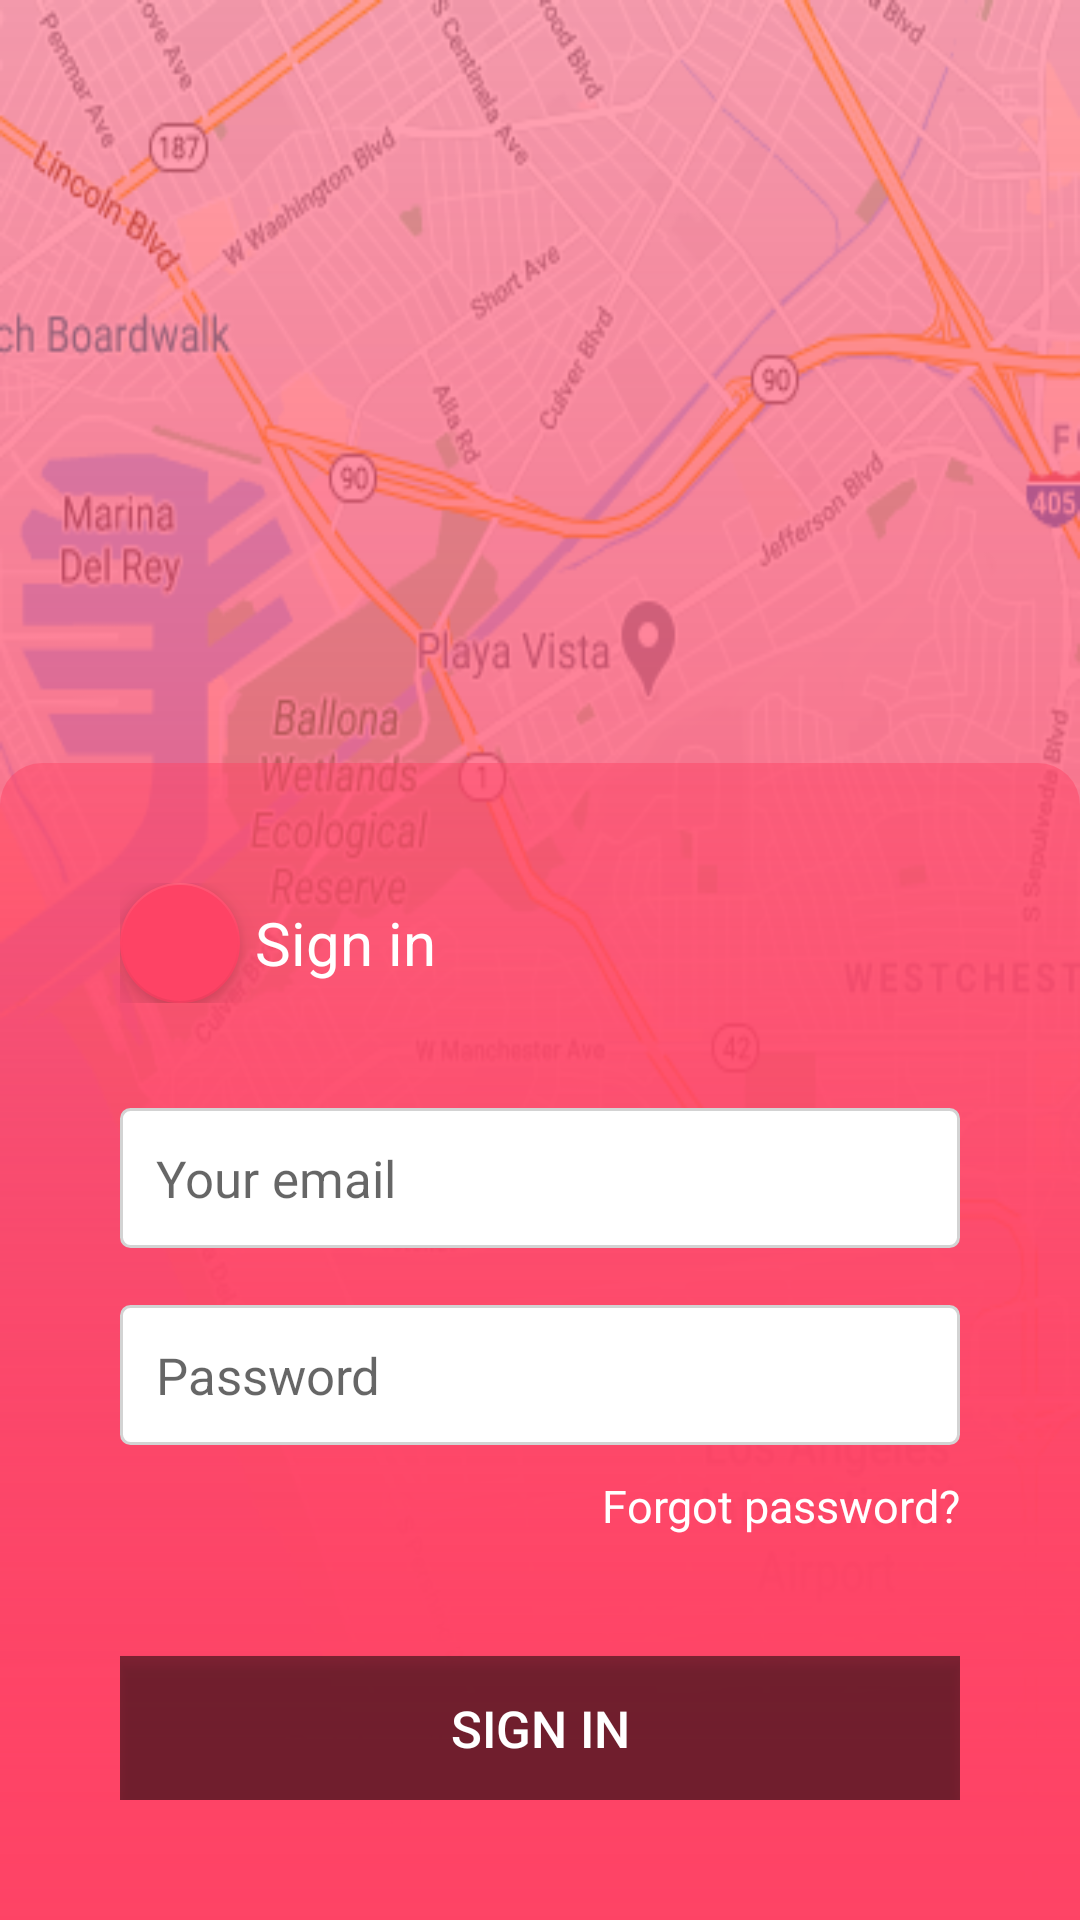

Android layout source for this screen:
<!-- AndroidManifest.xml: application theme AppTheme.NoActionBar -->
<!-- res/layout/activity_login.xml -->
<?xml version="1.0" encoding="utf-8"?>
<androidx.constraintlayout.widget.ConstraintLayout xmlns:android="http://schemas.android.com/apk/res/android"
    xmlns:app="http://schemas.android.com/apk/res-auto"
    xmlns:tools="http://schemas.android.com/tools"
    android:background="@drawable/google_maps_image"
    android:layout_width="match_parent"
    android:layout_height="match_parent"
    tools:context=".Login_or_Register">

    <androidx.constraintlayout.widget.ConstraintLayout
        android:layout_width="match_parent"
        android:layout_height="match_parent"
        android:background="@drawable/child_care_background_image"
        app:layout_constraintBottom_toBottomOf="parent"
        app:layout_constraintEnd_toEndOf="parent"
        app:layout_constraintStart_toStartOf="parent"
        app:layout_constraintTop_toTopOf="parent">


        <LinearLayout
            android:layout_width="match_parent"
            android:layout_height="wrap_content"
            android:orientation="vertical"
            android:background="@drawable/curved_shape_with_pink_background"
            android:padding="40dp"
            app:layout_constraintBottom_toBottomOf="parent"
            tools:layout_editor_absoluteX="0dp">

            <LinearLayout
                android:layout_width="match_parent"
                android:layout_height="match_parent"
                android:layout_marginBottom="5dp"
                android:orientation="horizontal">

                <com.google.android.material.floatingactionbutton.FloatingActionButton
                    android:layout_width="wrap_content"
                    android:layout_height="wrap_content"
                    android:id="@+id/back_floating_button"
                    android:layout_gravity="center"
                    android:clickable="true"
                    app:fabSize="mini"
                    android:src="@drawable/ic_arrow_back_white_24dp"
                    />

            <TextView
                android:id="@+id/textView"
                android:layout_width="wrap_content"
                android:layout_height="wrap_content"
                android:layout_gravity="center"
                android:layout_marginLeft="5dp"
                android:text="Sign in"
                android:textColor="@color/noColor"
                android:textSize="20sp" />

            </LinearLayout>

            <EditText
                android:id="@+id/email"
                android:layout_width="match_parent"
                android:layout_height="wrap_content"
                android:padding="12dp"
                android:layout_marginTop="30dp"
                android:background="@drawable/curved_shape_with_white_background_for_edit_text"
                android:hint="Your email"
                android:textSize="17dp" />

            <EditText
                android:id="@+id/password"
                android:layout_width="match_parent"
                android:layout_height="wrap_content"

                android:padding="12dp"
                android:layout_marginTop="19dp"

                android:background="@drawable/curved_shape_with_white_background_for_edit_text"
                android:hint="Password"

                android:textSize="17dp" />

            <TextView
                android:id="@+id/use_invite_code"
                android:layout_width="wrap_content"
                android:layout_height="wrap_content"
                android:layout_marginTop="10dp"
                android:layout_gravity="right"
                android:text="Forgot password?"
                android:textColor="@color/noColor"
                android:textSize="15sp" />


            <Button
                android:id="@+id/login"
                android:layout_width="match_parent"
                android:layout_height="wrap_content"
                android:layout_marginTop="40dp"
                android:background="@color/colorLessBlack"
                android:text="SIGN IN"
                android:textColor="#ffff"
                android:textSize="17dp" />

            <androidx.core.widget.ContentLoadingProgressBar
                android:id="@+id/progress_bar"
                android:layout_width="wrap_content"
                android:visibility="gone"
                android:layout_gravity="center"
                android:layout_marginTop="40dp"
                style="?android:attr/progressBarStyle"
                android:layout_height="wrap_content"
                android:indeterminateTint="@color/colorLessBlack"

                />


        </LinearLayout>

    </androidx.constraintlayout.widget.ConstraintLayout>


</androidx.constraintlayout.widget.ConstraintLayout>
<!-- resources referenced by this layout -->
<resources>
  <color name="colorLessBlack">#80000000</color>
  <color name="noColor">#FFFFFF</color>
  <!-- drawable child_care_background_image (drawable) -->
  <?xml version="1.0" encoding="utf-8"?>
  <shape xmlns:android="http://schemas.android.com/apk/res/android"
      android:shape="rectangle">
      <solid android:color="#FFFFFF" />
  
          <gradient
              android:startColor="#7CFE4365"
              android:endColor="#FE4365"
              android:angle="270" >
          </gradient>
  
  
  
  </shape>
  <!-- drawable curved_shape_with_pink_background (drawable) -->
  <?xml version="1.0" encoding="utf-8"?>
  <shape xmlns:android="http://schemas.android.com/apk/res/android"
      android:shape="rectangle">
      <solid android:color="#FFFFFF" />
      <corners android:topLeftRadius="14dp"
          android:topRightRadius="14dp"/>
  
  
      <gradient
          android:startColor="#7CFE4365"
          android:endColor="#FE4365"
          android:angle="270" >
      </gradient>
  
  </shape>
  <!-- drawable curved_shape_with_white_background_for_edit_text (drawable) -->
  <?xml version="1.0" encoding="utf-8"?>
  <shape xmlns:android="http://schemas.android.com/apk/res/android"
      android:shape="rectangle">
      <solid android:color="#FFFFFF" />
      <corners android:radius= "3dp" />
      <stroke android:color="@color/colorGray"
          android:width="1dp"/>
      
      
      
      
      
  </shape>
  
  
      
  <!-- drawable google_maps_image: png bitmap (drawable, 181086 bytes) -->
  <style name="AppTheme.NoActionBar">
          <item name="windowActionBar">false</item>
          <item name="windowNoTitle">true</item>
      </style>
  <color name="colorGray">#D3D3D3</color>
</resources>
